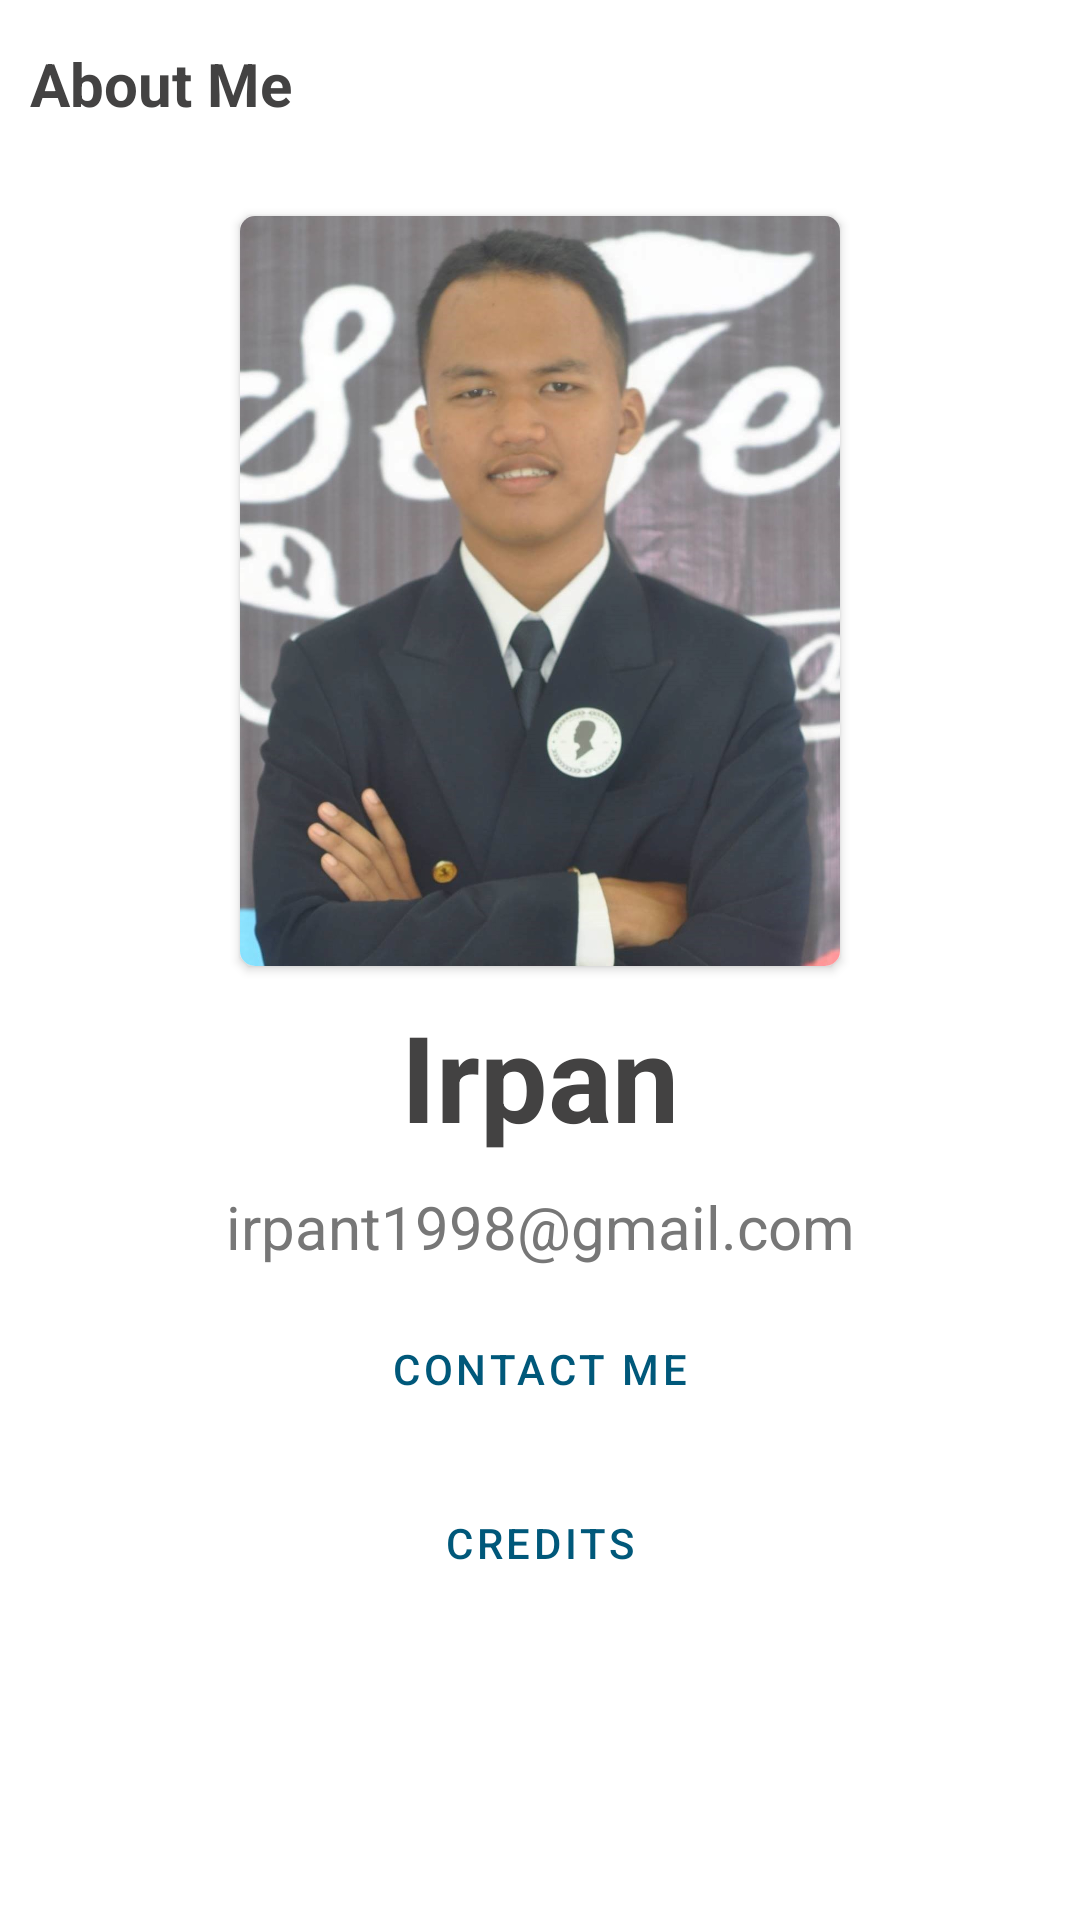

The Android layout XML behind this screen, and the referenced resources:
<!-- AndroidManifest.xml: application theme Theme.WonderfullIndonesia -->
<!-- res/layout/fragment_me.xml -->
<?xml version="1.0" encoding="utf-8"?>
<androidx.constraintlayout.widget.ConstraintLayout xmlns:android="http://schemas.android.com/apk/res/android"
    xmlns:app="http://schemas.android.com/apk/res-auto"
    android:layout_width="match_parent"
    android:layout_height="match_parent"
    android:layout_marginHorizontal="@dimen/padding_layout">

    <TextView
        android:id="@+id/textView"
        style="@style/Title"
        android:layout_width="match_parent"
        android:layout_height="?attr/actionBarSize"
        android:gravity="center_vertical"
        android:paddingHorizontal="@dimen/padding_layout"
        android:text="@string/me"
        app:layout_constraintTop_toTopOf="parent" />

    <androidx.cardview.widget.CardView
        android:id="@+id/ivMe"
        android:layout_width="wrap_content"
        android:layout_height="wrap_content"
        android:layout_marginVertical="@dimen/padding_layout_3"
        android:elevation="8dp"
        app:cardCornerRadius="5dp"
        app:layout_constraintEnd_toEndOf="parent"
        app:layout_constraintStart_toStartOf="parent"
        app:layout_constraintTop_toBottomOf="@+id/textView">

        <ImageView
            android:layout_width="200dp"
            android:layout_height="250dp"
            android:scaleType="centerCrop"
            android:src="@drawable/irpan_profile_cropped" />
    </androidx.cardview.widget.CardView>


    <TextView
        android:id="@+id/textView2"
        style="@style/Title"
        android:layout_width="match_parent"
        android:layout_height="wrap_content"
        android:gravity="center_horizontal"
        android:paddingHorizontal="@dimen/padding_layout"
        android:paddingTop="@dimen/padding_layout"
        android:text="Irpan"
        android:textSize="40sp"
        app:layout_constraintTop_toBottomOf="@id/ivMe" />

    <TextView
        android:id="@+id/textView3"
        style="@style/Subtitle"
        android:layout_width="match_parent"
        android:layout_height="wrap_content"
        android:gravity="center_horizontal"
        android:paddingHorizontal="@dimen/padding_layout"
        android:paddingTop="@dimen/padding_layout"
        android:text="irpant1998@gmail.com"
        app:layout_constraintTop_toBottomOf="@id/textView2" />

    <Button
        android:id="@+id/btnMe"
        style="@style/Widget.MaterialComponents.Button.OutlinedButton"
        android:layout_width="wrap_content"
        android:layout_height="wrap_content"
        android:layout_marginTop="@dimen/padding_layout"
        android:text="Contact Me"
        app:layout_constraintEnd_toEndOf="parent"
        app:layout_constraintStart_toStartOf="parent"
        app:layout_constraintTop_toBottomOf="@id/textView3" />

    <Button
        android:id="@+id/btnCredits"
        style="@style/Widget.MaterialComponents.Button.OutlinedButton"
        android:layout_width="wrap_content"
        android:layout_height="wrap_content"
        android:layout_marginTop="@dimen/padding_layout"
        android:text="Credits"
        app:layout_constraintEnd_toEndOf="parent"
        app:layout_constraintStart_toStartOf="parent"
        app:layout_constraintTop_toBottomOf="@id/btnMe" />

</androidx.constraintlayout.widget.ConstraintLayout>
<!-- resources referenced by this layout -->
<resources>
  <dimen name="padding_layout">10dp</dimen>
  <dimen name="padding_layout_3">16dp</dimen>
  <!-- drawable irpan_profile_cropped: jpg bitmap (drawable, 134537 bytes) -->
  <string name="me">About Me</string>
  <style name="Subtitle">
          <item name="android:textColor">@color/color_grey</item>
          <item name="android:textSize">20sp</item>
      </style>
  <style name="Title">
          <item name="android:textColor">@color/color_black</item>
          <item name="android:textStyle">bold</item>
          <item name="android:textSize">20sp</item>
      </style>
  <style name="Theme.WonderfullIndonesia" parent="Theme.MaterialComponents.Light.NoActionBar">
          
          <item name="colorPrimary">@color/color3</item>
          <item name="colorPrimaryVariant">@color/color3</item>
          <item name="colorOnPrimary">@color/color_black</item>
          
          <item name="colorSecondary">@color/color4</item>
          <item name="colorSecondaryVariant">@color/color4</item>
          <item name="colorOnSecondary">@color/black</item>
          <item name="android:textColor">@color/color_black</item>
          <item name="textAppearanceHeadline1">@color/purple_200</item>
          
          <item name="android:statusBarColor" tools:targetApi="l">?attr/colorPrimaryVariant</item>
          
      </style>
  <color name="color_grey">#777777</color>
  <color name="color_black">#434242</color>
  <color name="color3">#00587a</color>
  <color name="color4">#0f3057</color>
  <color name="black">#FF000000</color>
  <color name="purple_200">#FFBB86FC</color>
</resources>
